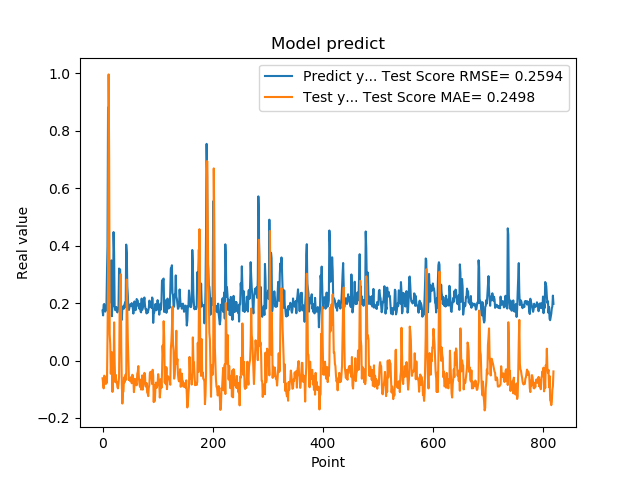

Source data for this figure (header and first rows):
1.742661595344543457e-01, -6.183005470907348977e-02
1.572303026914596558e-01, -8.054845363187639051e-02
1.941800117492676059e-01, -9.685578888659303332e-02
1.970258951187133512e-01, -5.250864176927804577e-02
1.859861761331558505e-01, -5.664848821743437290e-02
1.705197989940643033e-01, -6.204348404844457765e-02
1.844120919704437256e-01, -8.166360315127836611e-02
1.779371052980423251e-01, -5.987130463201068009e-02
3.004232645034790039e-01, -7.740526061405265945e-02
3.969086110591887873e-01, 7.703357333992918998e-02
8.820003867149353027e-01, 2.836436096466121159e-01
6.841114759445190430e-01, 9.965386236702324929e-01
2.116497457027435580e-01, 7.054131261775175021e-01
2.014262527227401733e-01, 9.176041542327141587e-02
2.061583995819092074e-01, 5.674613575132161913e-02
3.160260915756225586e-01, -4.607294172885562089e-02
3.489396274089813232e-01, 7.144555181786905323e-03
1.544443815946578979e-01, 2.899304170016358401e-02
1.959947794675827026e-01, -1.091076375666854698e-01
1.894801408052444180e-01, 5.619837107619918976e-03
4.474425017833709162e-01, -6.841460015024085350e-02
3.771362304687500555e-01, 1.330163589753649012e-01
1.889318972826004028e-01, -4.949746055300405408e-03
1.752775162458419522e-01, -7.491393521512638987e-02
1.822472065687180121e-01, -4.985696902656042151e-02
1.866402029991149902e-01, -7.723112568450850313e-02
1.715678423643112183e-01, -7.461030661050530033e-02
1.676391065120696744e-01, -9.225477628053076196e-02
1.773854047060013095e-01, -9.696307703676833312e-02
1.872433423995972235e-01, -7.987753093476697430e-02
3.204146027565002441e-01, -5.701652836780591455e-02
3.134283721446990967e-01, 1.640989454664783520e-01
3.171058297157288153e-01, 2.273125620357392407e-01
2.202603369951247891e-01, 3.002351374165007636e-01
1.659800857305526733e-01, 4.554343901564841812e-02
1.415748745203018188e-01, -7.982298568423247531e-02
1.852595061063766479e-01, -1.496886347498341818e-01
1.814238876104354858e-01, -1.116008626060454312e-01
1.905867606401443481e-01, -1.075290749274461916e-01
1.810430586338043213e-01, -5.902805174339351840e-02
1.954265981912612915e-01, -7.592369200584060673e-02
2.029463946819305142e-01, -5.760102638948323001e-02
1.862521618604660034e-01, -4.806730822815813431e-02
4.038094580173492432e-01, -6.685899078298516984e-02
3.743042349815369207e-01, 2.820270467966422001e-01
2.572054266929626465e-01, 1.737513934034407292e-01
2.253161966800689420e-01, 6.297285982403130755e-02
1.787700653076171875e-01, 1.250573612486115043e-03
1.761920750141143799e-01, -6.799891897094076376e-02
1.861467957496643066e-01, -6.514580440466730127e-02
1.954011768102645874e-01, -7.128481971678911344e-02
1.907722949981689176e-01, -6.238429839257294413e-02
1.898660957813262939e-01, -5.748090912081536136e-02
2.001174986362457275e-01, -7.904802506662407524e-02
1.922753006219863892e-01, -4.942770346730400444e-02
1.810636967420578003e-01, -5.187237186071620015e-02
1.635809391736984530e-01, -6.867084588426437819e-02
1.916799396276473999e-01, -1.099655880028057864e-01
2.058236002922058105e-01, -8.956623352336159916e-02
1.857409924268722812e-01, -6.413344128733271254e-02
1.752161234617233276e-01, -6.855803744591447424e-02
... 759 more rows
